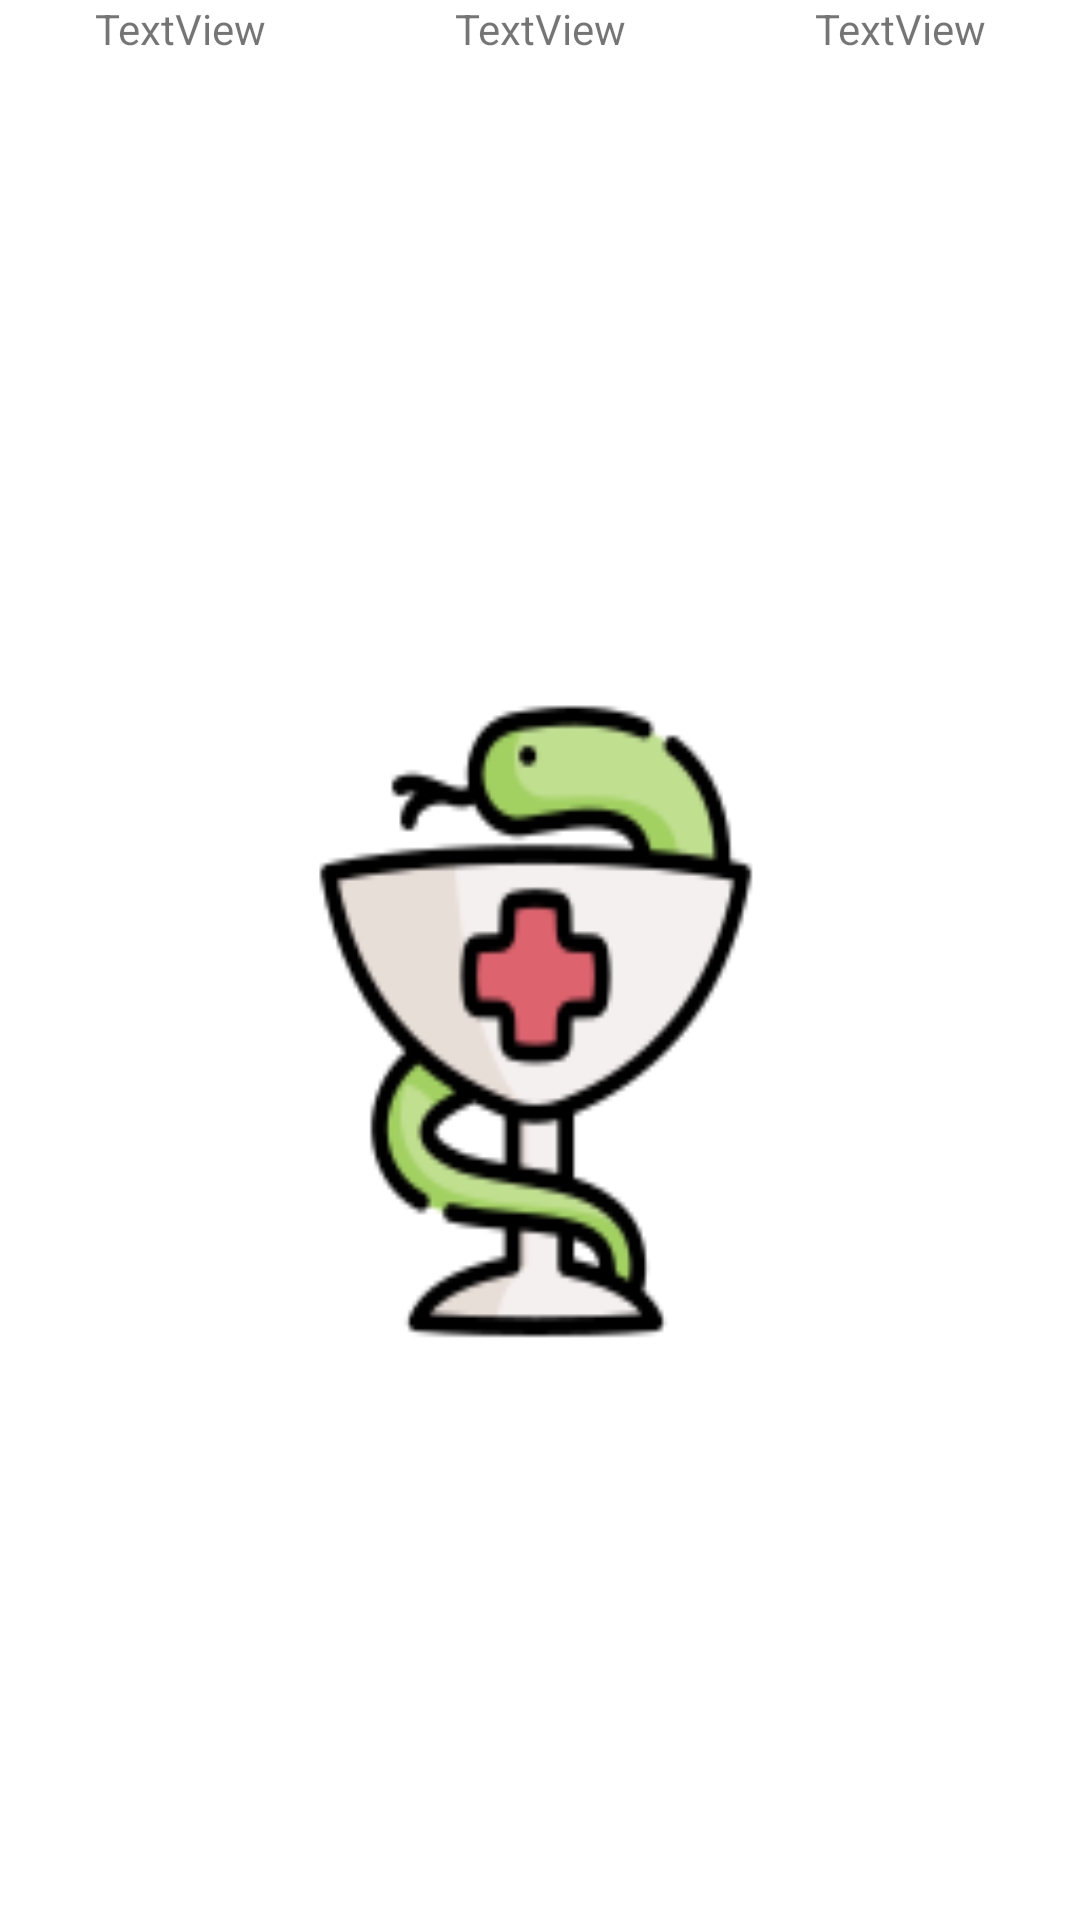

Android layout source for this screen:
<!-- AndroidManifest.xml: application theme splashScreenTheme -->
<!-- res/layout/recycler_view_calorie.xml -->
<?xml version="1.0" encoding="utf-8"?>
<LinearLayout xmlns:android="http://schemas.android.com/apk/res/android"
    android:layout_width="match_parent"
    android:layout_height="wrap_content" >

    <TextView
        android:id="@+id/dateTextView"
        android:layout_width="wrap_content"
        android:layout_height="wrap_content"
        android:layout_weight="1"
        android:gravity="center"
        android:text="TextView" />

    <TextView
        android:id="@+id/foodNameTextView"
        android:layout_width="wrap_content"
        android:layout_height="wrap_content"
        android:layout_weight="1"
        android:gravity="center"
        android:text="TextView" />

    <TextView
        android:id="@+id/calorieTextView"
        android:layout_width="wrap_content"
        android:layout_height="wrap_content"
        android:layout_weight="1"
        android:gravity="center"
        android:text="TextView" />
</LinearLayout>
<!-- resources referenced by this layout -->
<resources>
  <style name="splashScreenTheme" parent="Theme.AppCompat.DayNight.DarkActionBar">
          <item name="android:windowBackground">@drawable/splash</item>
      </style>
  <!-- drawable splash: png bitmap (drawable, 9588 bytes) -->
</resources>
